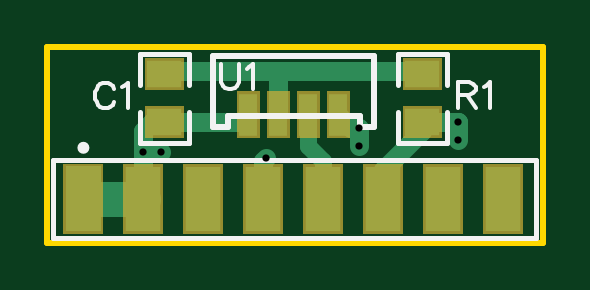
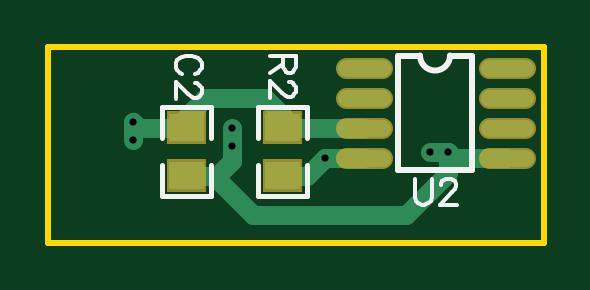
Circuit board: 10 layer files. Board 21.0 x 8.3 mm.
- outline: Gerber_BoardOutline.GKO (342 bytes)
- bottom_copper: Gerber_BottomLayer.GBL (1805 bytes)
- paste: Gerber_BottomPasteMaskLayer.GBP (977 bytes)
- bottom_silk: Gerber_BottomSilkLayer.GBO (2402 bytes)
- bottom_mask: Gerber_BottomSolderMaskLayer.GBS (978 bytes)
- drill: Gerber_Drill_PTH.DRL (214 bytes)
- top_copper: Gerber_TopLayer.GTL (1680 bytes)
- paste: Gerber_TopPasteMaskLayer.GTP (732 bytes)
- top_silk: Gerber_TopSilkLayer.GTO (2063 bytes)
- top_mask: Gerber_TopSolderMaskLayer.GTS (1859 bytes)

=== outline: Gerber_BoardOutline.GKO ===
G04 Layer: BoardOutline*
G04 Scale: 100 percent, Rotated: No, Reflected: No *
G04 Dimensions in millimeters *
G04 leading zeros omitted , absolute positions ,3 integer and 3 decimal *
%FSLAX33Y33*%
%MOMM*%
G90*
G71D02*

%ADD10C,0.254000*%
G54D10*
G01X0Y8300D02*
G01X21000Y8300D01*
G01X21000Y0D01*
G01X0Y0D01*
G01X0Y8300D01*

%LPD*%
M00*
M02*

=== bottom_copper: Gerber_BottomLayer.GBL ===
G04 Layer: BottomLayer*
G04 Scale: 100 percent, Rotated: No, Reflected: No *
G04 Dimensions in millimeters *
G04 leading zeros omitted , absolute positions ,3 integer and 3 decimal *
%FSLAX33Y33*%
%MOMM*%
G90*
G71D02*

%ADD11C,0.799998*%
%ADD13C,0.699999*%
%ADD14C,0.609600*%

%LPD*%
G54D11*
G01X13208Y4109D02*
G01X13208Y3474D01*
G01X13843Y2839D01*
G01X14097Y2839D01*
G01X4064Y3855D02*
G01X4064Y2966D01*
G01X5842Y1188D01*
G01X12319Y1188D01*
G01X13970Y2839D01*
G01X15113Y2839D01*
G01X11049Y2839D02*
G01X10033Y2839D01*
G01X9271Y3601D01*
G01X7594Y4871D02*
G01X11049Y4871D01*
G01X11049Y4871D02*
G01X11049Y5379D01*
G01X11811Y6141D01*
G01X14351Y6141D01*
G01X15113Y5379D01*
G01X15113Y4871D01*
G01X7594Y3601D02*
G01X9271Y3601D01*
G01X1549Y3601D02*
G01X3810Y3601D01*
G01X4064Y3855D01*
G01X4064Y3855D02*
G01X4826Y3855D01*
G01X17399Y5125D02*
G01X17399Y4363D01*
G01X15113Y4871D02*
G01X17145Y4871D01*
G01X17399Y5125D01*
G01X13208Y4109D02*
G01X13208Y4871D01*
G54D13*
G01X8344Y7411D02*
G01X6844Y7411D01*
G01X8344Y6141D02*
G01X6844Y6141D01*
G01X8344Y4871D02*
G01X6844Y4871D01*
G01X8344Y3601D02*
G01X6844Y3601D01*
G01X2299Y7411D02*
G01X799Y7411D01*
G01X2299Y6141D02*
G01X799Y6141D01*
G01X2299Y4871D02*
G01X799Y4871D01*
G01X2299Y3601D02*
G01X799Y3601D01*
G36*
G01X14388Y5451D02*
G01X14388Y4290D01*
G01X15837Y4290D01*
G01X15837Y5451D01*
G01X14388Y5451D01*
G37*
G36*
G01X14388Y3419D02*
G01X14388Y2258D01*
G01X15837Y2258D01*
G01X15837Y3419D01*
G01X14388Y3419D01*
G37*
G36*
G01X10324Y5451D02*
G01X10324Y4290D01*
G01X11773Y4290D01*
G01X11773Y5451D01*
G01X10324Y5451D01*
G37*
G36*
G01X10324Y3419D02*
G01X10324Y2258D01*
G01X11773Y2258D01*
G01X11773Y3419D01*
G01X10324Y3419D01*
G37*
G54D14*
G01X4064Y3855D03*
G01X13208Y4871D03*
G01X9271Y3601D03*
G01X17399Y5125D03*
G01X17399Y4363D03*
G01X4826Y3855D03*
G01X13208Y4109D03*
M00*
M02*

=== paste: Gerber_BottomPasteMaskLayer.GBP ===
G04 Layer: BottomPasteMaskLayer*
G04 Scale: 100 percent, Rotated: No, Reflected: No *
G04 Dimensions in millimeters *
G04 leading zeros omitted , absolute positions ,3 integer and 3 decimal *
%FSLAX33Y33*%
%MOMM*%
G90*
G71D02*

%ADD13C,0.699999*%

%LPD*%
G54D13*
G01X8344Y7411D02*
G01X6844Y7411D01*
G01X8344Y6141D02*
G01X6844Y6141D01*
G01X8344Y4871D02*
G01X6844Y4871D01*
G01X8344Y3601D02*
G01X6844Y3601D01*
G01X2299Y7411D02*
G01X799Y7411D01*
G01X2299Y6141D02*
G01X799Y6141D01*
G01X2299Y4871D02*
G01X799Y4871D01*
G01X2299Y3601D02*
G01X799Y3601D01*
G36*
G01X14388Y5451D02*
G01X14388Y4290D01*
G01X15837Y4290D01*
G01X15837Y5451D01*
G01X14388Y5451D01*
G37*
G36*
G01X14388Y3419D02*
G01X14388Y2258D01*
G01X15837Y2258D01*
G01X15837Y3419D01*
G01X14388Y3419D01*
G37*
G36*
G01X10324Y5451D02*
G01X10324Y4290D01*
G01X11773Y4290D01*
G01X11773Y5451D01*
G01X10324Y5451D01*
G37*
G36*
G01X10324Y3419D02*
G01X10324Y2258D01*
G01X11773Y2258D01*
G01X11773Y3419D01*
G01X10324Y3419D01*
G37*
M00*
M02*

=== bottom_silk: Gerber_BottomSilkLayer.GBO ===
G04 Layer: BottomSilkLayer*
G04 Scale: 100 percent, Rotated: No, Reflected: No *
G04 Dimensions in millimeters *
G04 leading zeros omitted , absolute positions ,3 integer and 3 decimal *
%FSLAX33Y33*%
%MOMM*%
G90*
G71D02*

%ADD10C,0.254000*%
%ADD18C,0.199898*%
%ADD20C,0.152400*%

%LPD*%
G54D18*
G01X16147Y3300D02*
G01X16147Y1980D01*
G01X14077Y1980D01*
G01X14077Y3300D01*
G01X16147Y4432D02*
G01X16147Y5752D01*
G01X14077Y5752D01*
G01X14077Y4432D01*
G01X12083Y3300D02*
G01X12083Y1980D01*
G01X10013Y1980D01*
G01X10013Y3300D01*
G01X12083Y4432D02*
G01X12083Y5752D01*
G01X10013Y5752D01*
G01X10013Y4432D01*
G54D10*
G01X6172Y7919D02*
G01X6172Y3093D01*
G01X3022Y3093D01*
G01X3022Y7919D01*
G01X3022Y7919D02*
G01X3962Y7919D01*
G01X5232Y7919D02*
G01X6172Y7919D01*
G54D20*
G01X14737Y7139D02*
G01X14632Y7192D01*
G01X14528Y7296D01*
G01X14477Y7398D01*
G01X14477Y7606D01*
G01X14528Y7710D01*
G01X14632Y7814D01*
G01X14737Y7868D01*
G01X14894Y7919D01*
G01X15153Y7919D01*
G01X15308Y7868D01*
G01X15412Y7814D01*
G01X15516Y7710D01*
G01X15570Y7606D01*
G01X15570Y7398D01*
G01X15516Y7296D01*
G01X15412Y7192D01*
G01X15308Y7139D01*
G01X14737Y6745D02*
G01X14686Y6745D01*
G01X14582Y6692D01*
G01X14528Y6641D01*
G01X14477Y6537D01*
G01X14477Y6328D01*
G01X14528Y6224D01*
G01X14582Y6174D01*
G01X14686Y6120D01*
G01X14790Y6120D01*
G01X14894Y6174D01*
G01X15049Y6278D01*
G01X15570Y6796D01*
G01X15570Y6069D01*
G01X10501Y7919D02*
G01X11593Y7919D01*
G01X10501Y7919D02*
G01X10501Y7451D01*
G01X10552Y7296D01*
G01X10605Y7243D01*
G01X10709Y7192D01*
G01X10814Y7192D01*
G01X10918Y7243D01*
G01X10968Y7296D01*
G01X11022Y7451D01*
G01X11022Y7919D01*
G01X11022Y7555D02*
G01X11593Y7192D01*
G01X10760Y6796D02*
G01X10709Y6796D01*
G01X10605Y6745D01*
G01X10552Y6692D01*
G01X10501Y6588D01*
G01X10501Y6382D01*
G01X10552Y6278D01*
G01X10605Y6224D01*
G01X10709Y6174D01*
G01X10814Y6174D01*
G01X10918Y6224D01*
G01X11073Y6328D01*
G01X11593Y6849D01*
G01X11593Y6120D01*
G01X5461Y2700D02*
G01X5461Y1921D01*
G01X5409Y1765D01*
G01X5305Y1661D01*
G01X5149Y1609D01*
G01X5045Y1609D01*
G01X4889Y1661D01*
G01X4785Y1765D01*
G01X4733Y1921D01*
G01X4733Y2700D01*
G01X4338Y2440D02*
G01X4338Y2492D01*
G01X4286Y2596D01*
G01X4234Y2648D01*
G01X4130Y2700D01*
G01X3923Y2700D01*
G01X3819Y2648D01*
G01X3767Y2596D01*
G01X3715Y2492D01*
G01X3715Y2388D01*
G01X3767Y2284D01*
G01X3871Y2128D01*
G01X4390Y1609D01*
G01X3663Y1609D01*
G54D10*
G75*
G01X3962Y7919D02*
G03X5232Y7919I635J0D01*
G01*
M00*
M02*

=== bottom_mask: Gerber_BottomSolderMaskLayer.GBS ===
G04 Layer: BottomSolderMaskLayer*
G04 Scale: 100 percent, Rotated: No, Reflected: No *
G04 Dimensions in millimeters *
G04 leading zeros omitted , absolute positions ,3 integer and 3 decimal *
%FSLAX33Y33*%
%MOMM*%
G90*
G71D02*

%ADD24C,0.903199*%

%LPD*%
G54D24*
G01X8344Y7411D02*
G01X6844Y7411D01*
G01X8344Y6141D02*
G01X6844Y6141D01*
G01X8344Y4871D02*
G01X6844Y4871D01*
G01X8344Y3601D02*
G01X6844Y3601D01*
G01X2299Y7411D02*
G01X799Y7411D01*
G01X2299Y6141D02*
G01X799Y6141D01*
G01X2299Y4871D02*
G01X799Y4871D01*
G01X2299Y3601D02*
G01X799Y3601D01*
G36*
G01X14287Y4190D02*
G01X14287Y5551D01*
G01X15938Y5551D01*
G01X15938Y4190D01*
G01X14287Y4190D01*
G37*
G36*
G01X14287Y2158D02*
G01X14287Y3519D01*
G01X15938Y3519D01*
G01X15938Y2158D01*
G01X14287Y2158D01*
G37*
G36*
G01X10223Y4190D02*
G01X10223Y5551D01*
G01X11874Y5551D01*
G01X11874Y4190D01*
G01X10223Y4190D01*
G37*
G36*
G01X10223Y2158D02*
G01X10223Y3519D01*
G01X11874Y3519D01*
G01X11874Y2158D01*
G01X10223Y2158D01*
G37*
M00*
M02*

=== drill: Gerber_Drill_PTH.DRL (214 bytes, source withheld) ===
=== top_copper: Gerber_TopLayer.GTL ===
G04 Layer: TopLayer*
G04 Scale: 100 percent, Rotated: No, Reflected: No *
G04 Dimensions in millimeters *
G04 leading zeros omitted , absolute positions ,3 integer and 3 decimal *
%FSLAX33Y33*%
%MOMM*%
G90*
G71D02*

%ADD11C,0.799998*%
%ADD12C,1.499997*%
%ADD13C,0.699999*%
%ADD14C,0.609600*%
%ADD15R,0.799998X1.799996*%
%ADD16R,1.450010X1.160018*%
%ADD17R,1.498600X2.750007*%

%LPD*%
G54D11*
G01X9144Y1854D02*
G01X9144Y3474D01*
G01X9271Y3601D01*
G01X15875Y5094D02*
G01X15875Y4744D01*
G01X14224Y3093D01*
G01X14224Y1853D01*
G01X4953Y7252D02*
G01X15875Y7252D01*
G54D12*
G01X1524Y1854D02*
G01X4064Y1854D01*
G54D11*
G01X4953Y5093D02*
G01X8191Y5093D01*
G01X8509Y5410D01*
G54D13*
G01X11049Y5409D02*
G01X11049Y4109D01*
G01X11684Y3474D01*
G01X11684Y1853D01*
G54D11*
G01X13208Y4871D02*
G01X12858Y4871D01*
G01X12319Y5410D01*
G01X9779Y5410D02*
G01X9779Y7252D01*
G01X17399Y5125D02*
G01X17399Y4363D01*
G01X15844Y5094D02*
G01X17368Y5094D01*
G01X17399Y5125D01*
G01X4064Y3855D02*
G01X4826Y3855D01*
G01X4953Y5093D02*
G01X4413Y5093D01*
G01X4064Y4744D01*
G01X4064Y3855D01*
G01X4064Y3855D02*
G01X4064Y1854D01*
G01X13208Y4109D02*
G01X13208Y4871D01*
G54D15*
G01X8509Y5410D03*
G01X9779Y5410D03*
G01X11049Y5410D03*
G01X12319Y5410D03*
G54D16*
G01X4953Y5093D03*
G01X4953Y7125D03*
G36*
G01X774Y3229D02*
G01X2273Y3229D01*
G01X2273Y480D01*
G01X774Y480D01*
G01X774Y3229D01*
G37*
G54D17*
G01X4064Y1854D03*
G01X6604Y1854D03*
G01X9144Y1854D03*
G01X11684Y1854D03*
G01X14224Y1854D03*
G01X16764Y1854D03*
G01X19304Y1854D03*
G54D16*
G01X15875Y5094D03*
G01X15875Y7126D03*
G54D14*
G01X4064Y3855D03*
G01X13208Y4871D03*
G01X9271Y3601D03*
G01X17399Y5125D03*
G01X17399Y4363D03*
G01X4826Y3855D03*
G01X13208Y4109D03*
M00*
M02*

=== paste: Gerber_TopPasteMaskLayer.GTP ===
G04 Layer: TopPasteMaskLayer*
G04 Scale: 100 percent, Rotated: No, Reflected: No *
G04 Dimensions in millimeters *
G04 leading zeros omitted , absolute positions ,3 integer and 3 decimal *
%FSLAX33Y33*%
%MOMM*%
G90*
G71D02*

%ADD15R,0.799998X1.799996*%
%ADD16R,1.450010X1.160018*%
%ADD17R,1.498600X2.750007*%

%LPD*%
G54D15*
G01X8509Y5410D03*
G01X9779Y5410D03*
G01X11049Y5410D03*
G01X12319Y5410D03*
G54D16*
G01X4953Y5093D03*
G01X4953Y7125D03*
G36*
G01X774Y3229D02*
G01X2273Y3229D01*
G01X2273Y480D01*
G01X774Y480D01*
G01X774Y3229D01*
G37*
G54D17*
G01X4064Y1854D03*
G01X6604Y1854D03*
G01X9144Y1854D03*
G01X11684Y1854D03*
G01X14224Y1854D03*
G01X16764Y1854D03*
G01X19304Y1854D03*
G54D16*
G01X15875Y5094D03*
G01X15875Y7126D03*
M00*
M02*

=== top_silk: Gerber_TopSilkLayer.GTO ===
G04 Layer: TopSilkLayer*
G04 Scale: 100 percent, Rotated: No, Reflected: No *
G04 Dimensions in millimeters *
G04 leading zeros omitted , absolute positions ,3 integer and 3 decimal *
%FSLAX33Y33*%
%MOMM*%
G90*
G71D02*

%ADD10C,0.254000*%
%ADD18C,0.199898*%
%ADD19C,0.200660*%
%ADD20C,0.152400*%

%LPD*%
G54D10*
G01X7013Y7910D02*
G01X13814Y7910D01*
G01X7013Y7910D02*
G01X7013Y4910D01*
G01X13814Y4910D02*
G01X13814Y7910D01*
G01X7013Y4910D02*
G01X7663Y4910D01*
G01X7663Y5360D01*
G01X13214Y5360D01*
G01X13214Y4910D01*
G01X13814Y4910D01*
G54D18*
G01X5987Y6663D02*
G01X5987Y7984D01*
G01X3917Y7984D01*
G01X3917Y6663D01*
G01X5987Y5531D02*
G01X5987Y4211D01*
G01X3917Y4211D01*
G01X3917Y5531D01*
G54D19*
G01X20700Y204D02*
G01X20700Y3506D01*
G01X253Y204D02*
G01X253Y3506D01*
G01X253Y3506D02*
G01X20700Y3506D01*
G01X253Y204D02*
G01X20700Y204D01*
G54D18*
G01X16910Y6665D02*
G01X16910Y7985D01*
G01X14839Y7985D01*
G01X14839Y6665D01*
G01X16910Y5532D02*
G01X16910Y4212D01*
G01X14839Y4212D01*
G01X14839Y5532D01*
G54D20*
G01X7366Y7578D02*
G01X7366Y6798D01*
G01X7416Y6640D01*
G01X7520Y6539D01*
G01X7678Y6485D01*
G01X7782Y6485D01*
G01X7937Y6539D01*
G01X8041Y6640D01*
G01X8092Y6798D01*
G01X8092Y7578D01*
G01X8435Y7369D02*
G01X8539Y7420D01*
G01X8696Y7578D01*
G01X8696Y6485D01*
G01X2811Y6516D02*
G01X2758Y6621D01*
G01X2654Y6725D01*
G01X2552Y6776D01*
G01X2344Y6776D01*
G01X2240Y6725D01*
G01X2136Y6621D01*
G01X2082Y6516D01*
G01X2032Y6359D01*
G01X2032Y6100D01*
G01X2082Y5945D01*
G01X2136Y5841D01*
G01X2240Y5737D01*
G01X2344Y5683D01*
G01X2552Y5683D01*
G01X2654Y5737D01*
G01X2758Y5841D01*
G01X2811Y5945D01*
G01X3154Y6567D02*
G01X3258Y6621D01*
G01X3413Y6776D01*
G01X3413Y5683D01*
G01X17399Y6783D02*
G01X17399Y5691D01*
G01X17399Y6783D02*
G01X17866Y6783D01*
G01X18021Y6730D01*
G01X18074Y6679D01*
G01X18125Y6575D01*
G01X18125Y6471D01*
G01X18074Y6367D01*
G01X18021Y6316D01*
G01X17866Y6262D01*
G01X17399Y6262D01*
G01X17762Y6262D02*
G01X18125Y5691D01*
G01X18468Y6575D02*
G01X18572Y6628D01*
G01X18729Y6783D01*
G01X18729Y5691D01*
G54D10*
G75*
G01X1651Y4014D02*
G03X1651Y4014I-127J0D01*
G01*
M00*
M02*

=== top_mask: Gerber_TopSolderMaskLayer.GTS ===
G04 Layer: TopSolderMaskLayer*
G04 Scale: 100 percent, Rotated: No, Reflected: No *
G04 Dimensions in millimeters *
G04 leading zeros omitted , absolute positions ,3 integer and 3 decimal *
%FSLAX33Y33*%
%MOMM*%
G90*
G71D02*


%LPD*%
G36*
G01X8008Y4408D02*
G01X8008Y6412D01*
G01X9011Y6412D01*
G01X9011Y4408D01*
G01X8008Y4408D01*
G37*
G36*
G01X9278Y4408D02*
G01X9278Y6412D01*
G01X10281Y6412D01*
G01X10281Y4408D01*
G01X9278Y4408D01*
G37*
G36*
G01X10548Y4408D02*
G01X10548Y6412D01*
G01X11551Y6412D01*
G01X11551Y4408D01*
G01X10548Y4408D01*
G37*
G36*
G01X11818Y4408D02*
G01X11818Y6412D01*
G01X12821Y6412D01*
G01X12821Y4408D01*
G01X11818Y4408D01*
G37*
G36*
G01X4127Y4411D02*
G01X4127Y5775D01*
G01X5778Y5775D01*
G01X5778Y4411D01*
G01X4127Y4411D01*
G37*
G36*
G01X4127Y6443D02*
G01X4127Y7807D01*
G01X5778Y7807D01*
G01X5778Y6443D01*
G01X4127Y6443D01*
G37*
G36*
G01X673Y380D02*
G01X673Y3331D01*
G01X2374Y3331D01*
G01X2374Y380D01*
G01X673Y380D01*
G37*
G36*
G01X3213Y377D02*
G01X3213Y3331D01*
G01X4914Y3331D01*
G01X4914Y377D01*
G01X3213Y377D01*
G37*
G36*
G01X5753Y377D02*
G01X5753Y3331D01*
G01X7454Y3331D01*
G01X7454Y377D01*
G01X5753Y377D01*
G37*
G36*
G01X8293Y377D02*
G01X8293Y3331D01*
G01X9994Y3331D01*
G01X9994Y377D01*
G01X8293Y377D01*
G37*
G36*
G01X10833Y377D02*
G01X10833Y3331D01*
G01X12534Y3331D01*
G01X12534Y377D01*
G01X10833Y377D01*
G37*
G36*
G01X13373Y377D02*
G01X13373Y3331D01*
G01X15074Y3331D01*
G01X15074Y377D01*
G01X13373Y377D01*
G37*
G36*
G01X15913Y377D02*
G01X15913Y3331D01*
G01X17614Y3331D01*
G01X17614Y377D01*
G01X15913Y377D01*
G37*
G36*
G01X18453Y377D02*
G01X18453Y3331D01*
G01X20154Y3331D01*
G01X20154Y377D01*
G01X18453Y377D01*
G37*
G36*
G01X15049Y4413D02*
G01X15049Y5775D01*
G01X16703Y5775D01*
G01X16703Y4413D01*
G01X15049Y4413D01*
G37*
G36*
G01X15049Y6445D02*
G01X15049Y7807D01*
G01X16703Y7807D01*
G01X16703Y6445D01*
G01X15049Y6445D01*
G37*
M00*
M02*

